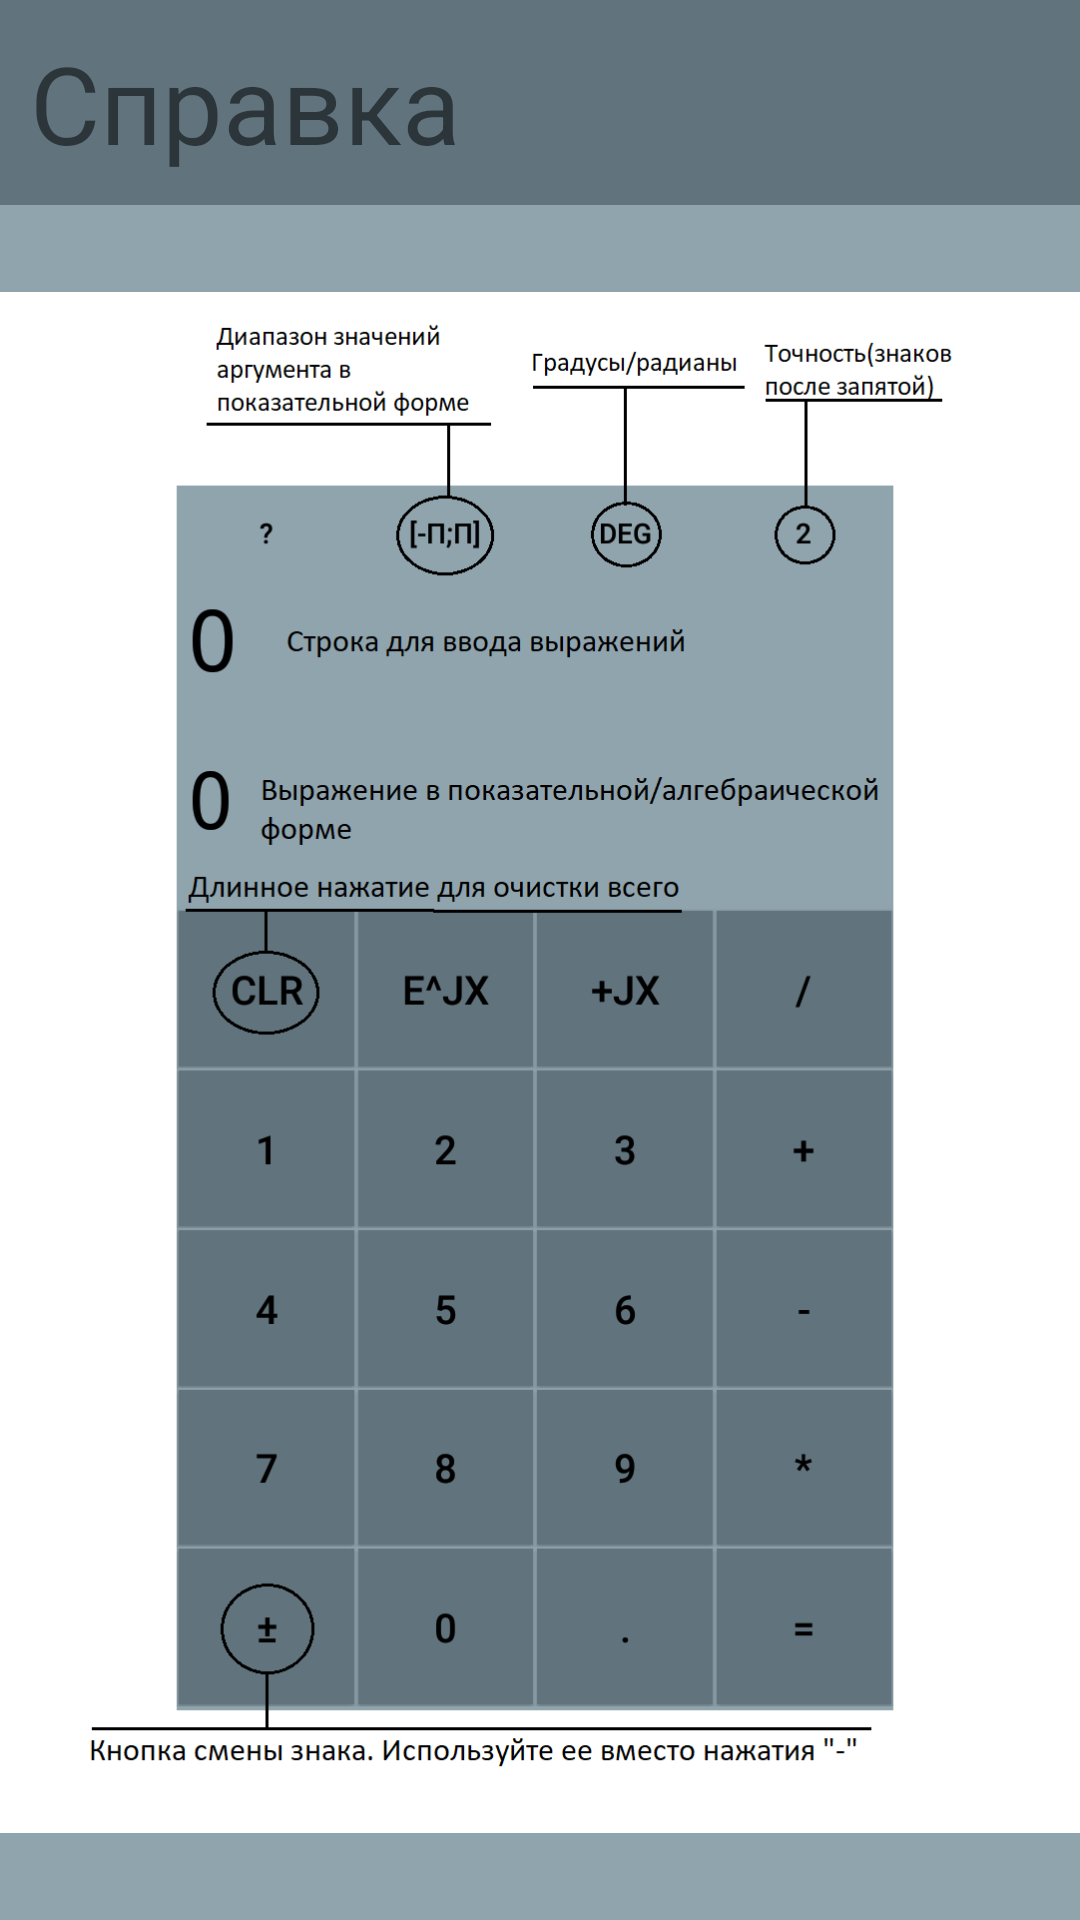

Produce the Android XML layout that renders to this screen, including the resource entries it uses.
<!-- AndroidManifest.xml: application theme AppTheme -->
<!-- res/layout/activity_settings.xml -->
<?xml version="1.0" encoding="utf-8"?>
<android.support.constraint.ConstraintLayout xmlns:android="http://schemas.android.com/apk/res/android"
    xmlns:app="http://schemas.android.com/apk/res-auto"
    xmlns:tools="http://schemas.android.com/tools"
    android:layout_width="match_parent"
    android:layout_height="match_parent"
    tools:context=".SettingsActivity">

    <LinearLayout
        android:layout_width="wrap_content"
        android:layout_height="wrap_content"
        android:orientation="vertical">

        <TextView
            android:id="@+id/textView2"
            android:layout_width="match_parent"
            android:layout_height="wrap_content"
            android:background="@color/colorPrimaryDark"
            android:padding="10sp"
            android:text="@string/menu_title"
            android:textSize="36sp" />

        <ImageView
            android:id="@+id/imageView"
            android:layout_width="wrap_content"
            android:layout_height="wrap_content"
            app:srcCompat="@drawable/help" />

    </LinearLayout>

</android.support.constraint.ConstraintLayout>
<!-- resources referenced by this layout -->
<resources>
  <color name="colorPrimaryDark">#61747e</color>
  <!-- drawable help: png bitmap (drawable, 68095 bytes) -->
  <string name="menu_title">Справка</string>
  <style name="AppTheme" parent="Theme.AppCompat.DayNight.NoActionBar">
          <item name="colorPrimary">@color/colorPrimary</item>
          <item name="colorPrimaryDark">@color/colorPrimaryDark</item>
          <item name="colorAccent">@color/colorAccent</item>
          <item name="android:colorBackground">@color/colorBack</item>
      </style>
  <color name="colorPrimary">#90a4ae</color>
  <color name="colorAccent">#00695c</color>
  <color name="colorBack">#90a4ae</color>
</resources>
